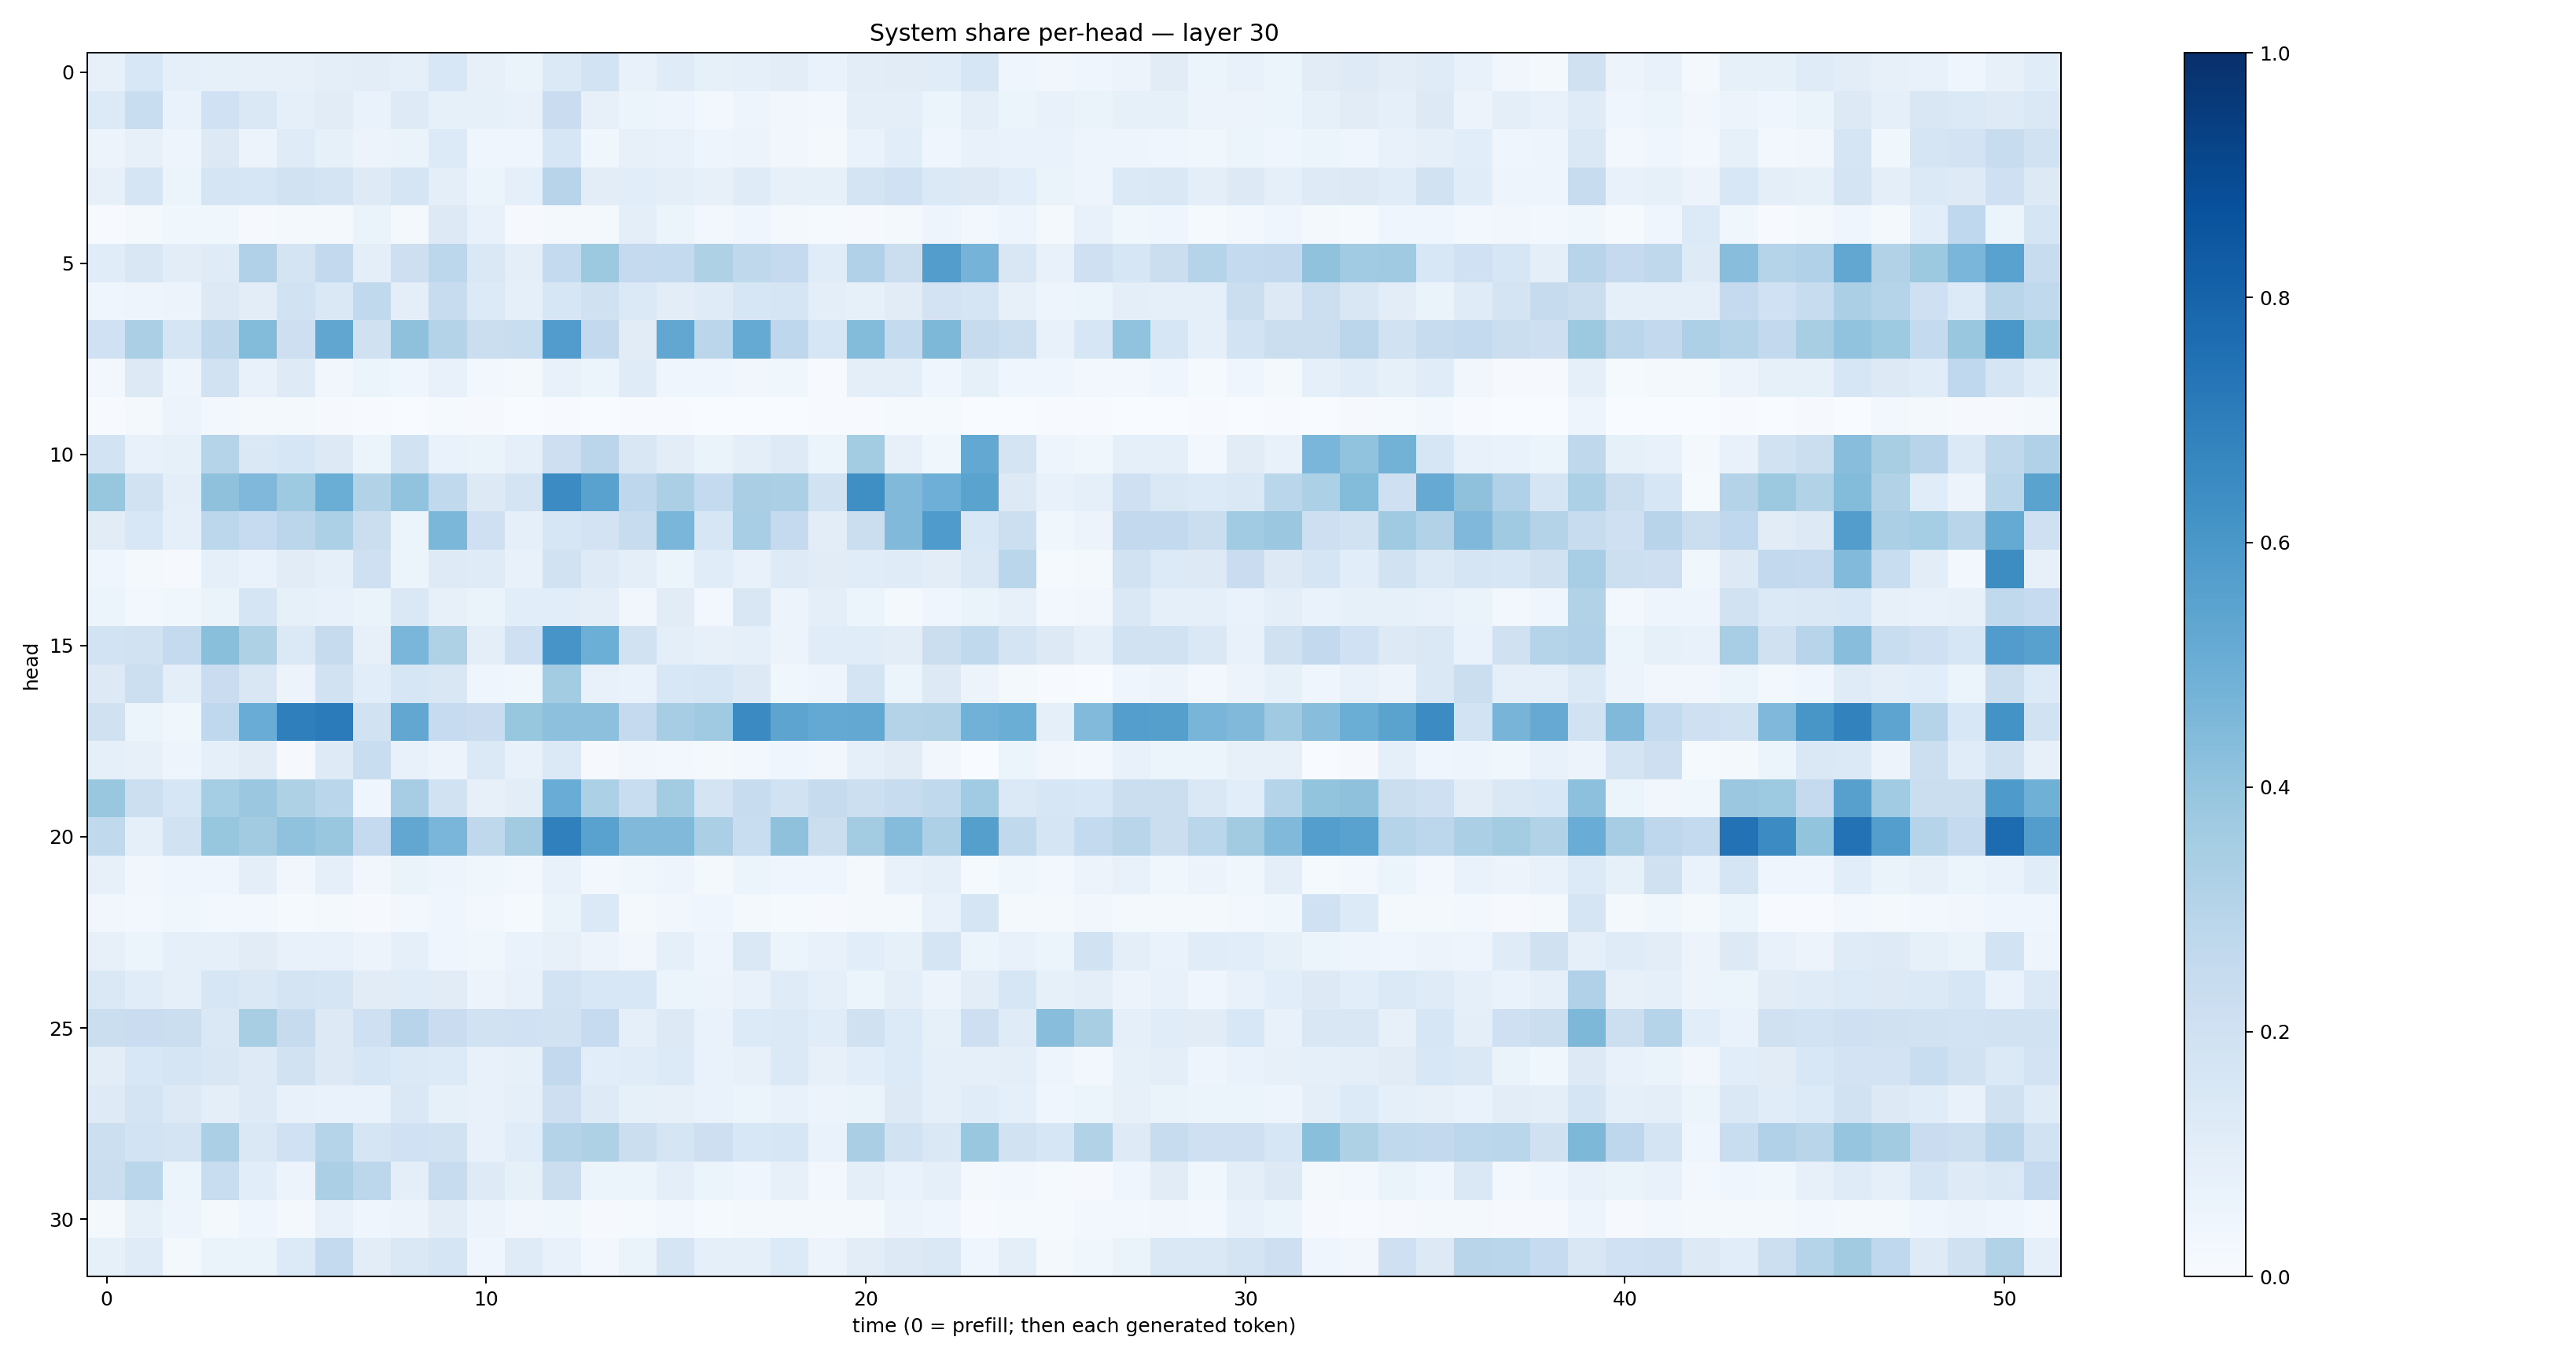

Data behind this chart, as committed beside it:
0.07861091, 0.15386084, 0.08606404, 0.08418097, 0.08196376, 0.08115896, 0.10128592, 0.10484563, 0.09148149, 0.15352374, 0.08097721, 0.06447522, 0.13892934, 0.18593709, 0.07144279, 0.11952382, 0.08403615, 0.08644768, 0.10217786, 0.066710174, 0.10309167, 0.11318922, 0.116706915, 0.15849067
0.1332, 0.2337, 0.06943, 0.2002, 0.142, 0.09174, 0.1114, 0.06648, 0.1238, 0.08345, 0.0836, 0.07303, 0.2297, 0.07908, 0.05861, 0.04715, 0.02852, 0.04729, 0.0322, 0.02605, 0.09734, 0.09601, 0.05088, 0.09592
0.05767, 0.07996, 0.04821, 0.1252, 0.05527, 0.1187, 0.0849, 0.05507, 0.06546, 0.1334, 0.04138, 0.03976, 0.1568, 0.0388, 0.08013, 0.0753, 0.04866, 0.05753, 0.03367, 0.02036, 0.06983, 0.1088, 0.04167, 0.07199
0.08181, 0.1672, 0.05211, 0.1667, 0.1611, 0.1907, 0.1776, 0.1218, 0.1714, 0.09585, 0.05198, 0.09013, 0.2967, 0.1052, 0.1082, 0.09825, 0.08098, 0.1206, 0.08201, 0.08415, 0.1755, 0.1996, 0.1383, 0.1305
0.004782, 0.02297, 0.03902, 0.0367, 0.01016, 0.02295, 0.02104, 0.06367, 0.01801, 0.1268, 0.07703, 0.01163, 0.02298, 0.0189, 0.09877, 0.05443, 0.02375, 0.04044, 0.01714, 0.01516, 0.008576, 0.01898, 0.04791, 0.02441
0.1163, 0.1503, 0.1024, 0.121, 0.319, 0.176, 0.2591, 0.09623, 0.2115, 0.2789, 0.143, 0.1009, 0.2552, 0.3776, 0.2507, 0.2542, 0.3217, 0.2716, 0.2537, 0.1155, 0.3187, 0.2254, 0.5707, 0.4758
0.04004, 0.0491, 0.05766, 0.1275, 0.1052, 0.1902, 0.1484, 0.2628, 0.09564, 0.2414, 0.1351, 0.08945, 0.1614, 0.1962, 0.1367, 0.1031, 0.1175, 0.164, 0.1717, 0.09568, 0.08459, 0.1115, 0.1797, 0.1715
0.2029, 0.3346, 0.1708, 0.2712, 0.438, 0.214, 0.5334, 0.1973, 0.4104, 0.3065, 0.2261, 0.2334, 0.575, 0.2596, 0.1129, 0.5291, 0.282, 0.5164, 0.2747, 0.163, 0.4384, 0.2557, 0.454, 0.2457
0.02712, 0.13, 0.04734, 0.1902, 0.07431, 0.1246, 0.03382, 0.05223, 0.0407, 0.07677, 0.02593, 0.02045, 0.07056, 0.05094, 0.1203, 0.04597, 0.04143, 0.03448, 0.0379, 0.006267, 0.09844, 0.09727, 0.04138, 0.08342
0.006431, 0.02055, 0.0564, 0.02587, 0.0174, 0.01838, 0.01038, 0.004082, 0.003166, 0.01313, 0.01055, 0.002976, 0.00644, 0.003007, 0.005953, 0.005604, 0.001566, 0.003761, 0.001403, 0.004057, 0.005701, 0.01514, 0.01188, 0.001506
0.1852, 0.07074, 0.08499, 0.2989, 0.1471, 0.1608, 0.1321, 0.0589, 0.1952, 0.06773, 0.06411, 0.08873, 0.2115, 0.2826, 0.1507, 0.102, 0.06363, 0.101, 0.1243, 0.05391, 0.3571, 0.07948, 0.0385, 0.5263
0.394, 0.1889, 0.09728, 0.4103, 0.4512, 0.3728, 0.5038, 0.31, 0.4061, 0.2619, 0.1287, 0.1746, 0.6479, 0.551, 0.2756, 0.3357, 0.2554, 0.336, 0.3346, 0.1935, 0.6333, 0.4463, 0.4952, 0.5478
0.1117, 0.1559, 0.09089, 0.2777, 0.2497, 0.2829, 0.3304, 0.2227, 0.0599, 0.4598, 0.2057, 0.09105, 0.1633, 0.183, 0.2398, 0.4613, 0.1613, 0.3446, 0.2529, 0.1041, 0.2257, 0.4462, 0.5853, 0.1547
0.04249, 0.01976, 0.01024, 0.08792, 0.06948, 0.1111, 0.08934, 0.2057, 0.06142, 0.1238, 0.1181, 0.078, 0.1879, 0.1213, 0.09416, 0.0539, 0.1158, 0.07156, 0.1219, 0.1103, 0.1146, 0.1182, 0.1032, 0.143
0.06062, 0.02505, 0.03556, 0.06496, 0.1663, 0.08489, 0.07064, 0.06264, 0.1406, 0.08119, 0.06556, 0.1068, 0.1065, 0.1013, 0.03356, 0.1127, 0.02514, 0.1519, 0.05549, 0.09553, 0.05459, 0.02247, 0.04256, 0.06502
0.1843, 0.1931, 0.2501, 0.4229, 0.3205, 0.1371, 0.2451, 0.08193, 0.4633, 0.324, 0.09491, 0.2038, 0.6085, 0.4986, 0.1945, 0.09624, 0.08095, 0.0927, 0.05665, 0.1137, 0.1169, 0.1051, 0.2237, 0.2619
0.1294, 0.2155, 0.09978, 0.2296, 0.1509, 0.05549, 0.1936, 0.1057, 0.1617, 0.1486, 0.04298, 0.03741, 0.3561, 0.07788, 0.06715, 0.1559, 0.1618, 0.1325, 0.03769, 0.0504, 0.1763, 0.05176, 0.1317, 0.05521
0.1962, 0.06137, 0.03612, 0.2662, 0.5077, 0.6925, 0.7088, 0.1907, 0.5283, 0.2472, 0.2277, 0.3916, 0.4165, 0.4147, 0.2512, 0.35, 0.3707, 0.6499, 0.5407, 0.5231, 0.5236, 0.3054, 0.3103, 0.4819
0.09361, 0.07929, 0.04722, 0.09044, 0.1126, 0.01023, 0.1214, 0.2309, 0.078, 0.05573, 0.139, 0.07528, 0.14, 0.009615, 0.03471, 0.03028, 0.01949, 0.02999, 0.0446, 0.03295, 0.09061, 0.1099, 0.03336, 0.003645
0.3866, 0.216, 0.1618, 0.3532, 0.3799, 0.3238, 0.2879, 0.04551, 0.3515, 0.1881, 0.08149, 0.1044, 0.5055, 0.3301, 0.2307, 0.357, 0.1737, 0.2421, 0.1906, 0.2458, 0.2172, 0.2377, 0.2645, 0.3672
0.2645, 0.09206, 0.1943, 0.3909, 0.3616, 0.4088, 0.3902, 0.2507, 0.529, 0.4616, 0.2697, 0.3623, 0.6882, 0.5527, 0.4454, 0.4465, 0.3334, 0.2322, 0.4122, 0.2227, 0.3584, 0.4348, 0.3244, 0.5653
0.07983, 0.03495, 0.03965, 0.04037, 0.1005, 0.03353, 0.08893, 0.0341, 0.06407, 0.04851, 0.03879, 0.02887, 0.07156, 0.02662, 0.03666, 0.05012, 0.02249, 0.05095, 0.04473, 0.04205, 0.02035, 0.07707, 0.08671, 0.01329
0.03204, 0.02589, 0.03643, 0.02998, 0.02686, 0.01292, 0.01766, 0.008647, 0.03003, 0.04116, 0.0284, 0.01538, 0.06552, 0.1376, 0.01661, 0.03382, 0.04052, 0.01632, 0.01523, 0.008751, 0.01707, 0.0179, 0.07244, 0.1703
0.08082, 0.0546, 0.08666, 0.09099, 0.1125, 0.07764, 0.07294, 0.05637, 0.08652, 0.04187, 0.03816, 0.06905, 0.08157, 0.05531, 0.03215, 0.09024, 0.05015, 0.1435, 0.05126, 0.07541, 0.1078, 0.08326, 0.1672, 0.06123
0.1456, 0.1161, 0.09269, 0.16, 0.1407, 0.1796, 0.1648, 0.1102, 0.114, 0.111, 0.05679, 0.07547, 0.1861, 0.1556, 0.1532, 0.05885, 0.05815, 0.07493, 0.1196, 0.08754, 0.06201, 0.1005, 0.05763, 0.1043
0.2248, 0.2294, 0.2241, 0.1413, 0.3413, 0.243, 0.1309, 0.2037, 0.2966, 0.2286, 0.1882, 0.2011, 0.1908, 0.2483, 0.08803, 0.1301, 0.06851, 0.1351, 0.1371, 0.1151, 0.1958, 0.1352, 0.08288, 0.2116
0.105, 0.1528, 0.1702, 0.1492, 0.1223, 0.1889, 0.1296, 0.1635, 0.1371, 0.1341, 0.07314, 0.08361, 0.2601, 0.1092, 0.1148, 0.1341, 0.06857, 0.08182, 0.1389, 0.0797, 0.1074, 0.135, 0.08966, 0.09335
0.1232, 0.1773, 0.1315, 0.1003, 0.1231, 0.07513, 0.06804, 0.06821, 0.1436, 0.08423, 0.07289, 0.08839, 0.2137, 0.1231, 0.08334, 0.08022, 0.06649, 0.06159, 0.07605, 0.05765, 0.06618, 0.1324, 0.08907, 0.1149
0.2173, 0.1866, 0.172, 0.3336, 0.1465, 0.1998, 0.3029, 0.165, 0.2018, 0.1903, 0.07215, 0.1154, 0.306, 0.3242, 0.2243, 0.1674, 0.2139, 0.1533, 0.1601, 0.06746, 0.3376, 0.1952, 0.1452, 0.3861
0.2247, 0.2881, 0.0623, 0.2333, 0.1057, 0.05788, 0.3329, 0.2796, 0.09531, 0.2386, 0.1233, 0.08561, 0.2244, 0.05241, 0.05439, 0.09405, 0.05361, 0.04033, 0.08184, 0.02887, 0.09914, 0.06769, 0.09223, 0.02112
0.01844, 0.08392, 0.05026, 0.02099, 0.04019, 0.02059, 0.07097, 0.03962, 0.05663, 0.1019, 0.05625, 0.03462, 0.03742, 0.009487, 0.01197, 0.02571, 0.01178, 0.01657, 0.01595, 0.01912, 0.01642, 0.05671, 0.04125, 0.004781
0.08237, 0.1206, 0.02292, 0.06575, 0.066, 0.1336, 0.2569, 0.1024, 0.1453, 0.1641, 0.04515, 0.1177, 0.07183, 0.02351, 0.06271, 0.1641, 0.08618, 0.09244, 0.1346, 0.05859, 0.1023, 0.1321, 0.1476, 0.03939
